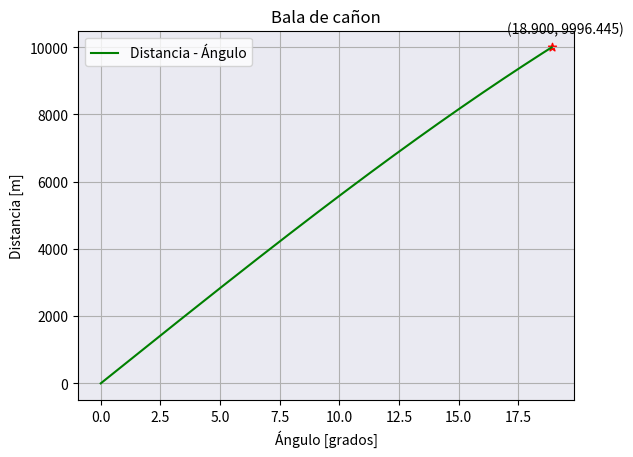

Source code (Python):
#Tarea 7_2 Busqueda exhautiva
# [redacted]

#NO ME LA CREO, ME VOLVIO A TOCAR PASAR!!!!
#Las librerias
import math 
import matplotlib.pyplot as plt

#Datos
distanci_final = 0
angulo_G = 0
velocidadInicial_m_s = 400
gravedad_m_s = 9.81

#Ejes
distancia_Y = []
angulos_X = []

print("  Grados  | Distancia ")
print("----------|-----------")



while distanci_final < 9980:
    #Convierto el angulo en radianes
    angulo_rad = math.radians(angulo_G)

    #Optengo el coseno y seno del angulo en radianes
    coseno_rad = math.cos(angulo_rad)
    seno_rad = math.sin(angulo_rad) 
   

    #Furmula para la distancia
    distanci_final = ((2 * (velocidadInicial_m_s ** 2) * coseno_rad * seno_rad ) / gravedad_m_s)
    
    print(" %6.2f   |  %6.2f  "%(angulo_G ,distanci_final))

    #Guardar y aumentar los datos
    distancia_Y.append(distanci_final)
    angulos_X.append(angulo_G)
    angulo_G = angulo_G + 0.1

#Ajuste de ciclo
angulo_G = angulo_G - 0.1
#Grafica y sus propiedades
plt.plot(angulos_X, distancia_Y, "g-", label ="Distancia - Ángulo")
plt.ylabel("Distancia [m]") 
plt.xlabel("Ángulo [grados]")
plt.legend()
plt.title('Bala de cañon')
plt.gca().set_facecolor('#EAEAF2')
plt.grid(True)

valor_destacado_x = angulo_G
valor_destacado_y = distanci_final



plt.scatter(angulo_G, distanci_final, color='red', marker='*', label='Valor destacado')
plt.annotate(f'({angulo_G:.3f}, {distanci_final:.3f})', (valor_destacado_x, valor_destacado_y), textcoords="offset points", xytext=(10, 10), ha="center")



plt.show()